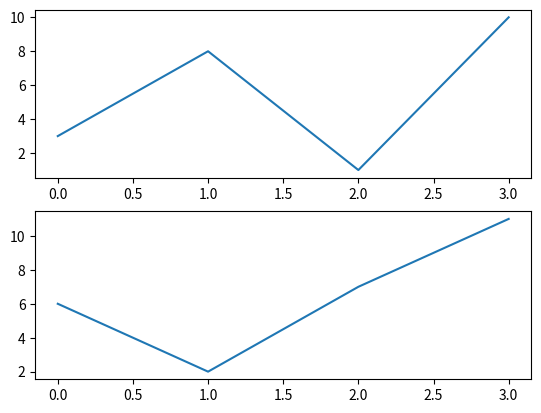

Reproduce this figure in Python.
#DISPLAY MULTIPLE PLOT ON A SAME PLOT
#SUBPLOT () ---- PLT ----> FIGURE ----> INSIDE ----->PLOT
import matplotlib.pyplot as plt
import numpy as np
x1=np.array([0,1,2,3])
y1=np.array([3,8,1,10])
x2=np.array([0,1,2,3])
y2=np.array([6,2,7,11])
plt.subplot(2,1,1)
plt.plot(x1,y1)
plt.subplot(2,1,2)
plt.plot(x2,y2)
plt.show()
